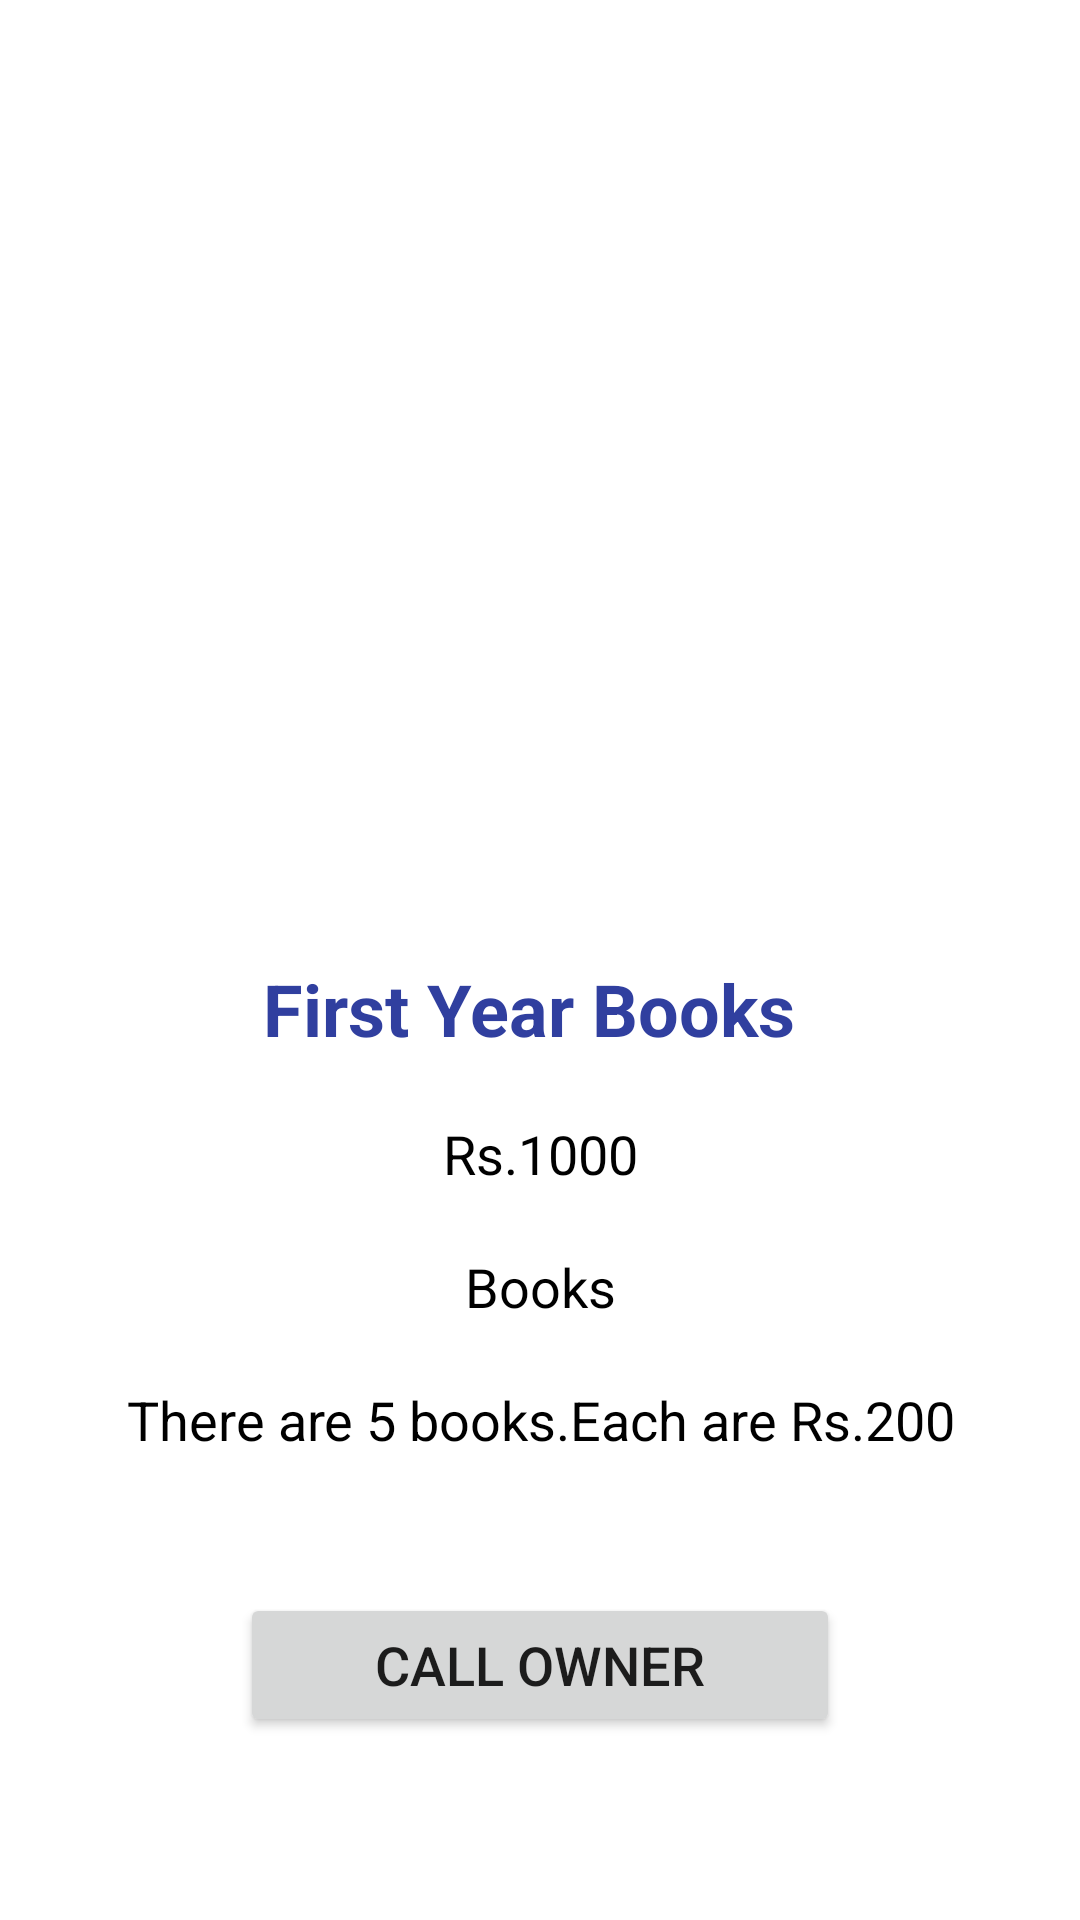

Produce the Android XML layout that renders to this screen, including the resource entries it uses.
<!-- AndroidManifest.xml: application theme AppTheme -->
<!-- res/layout/activity_details.xml -->
<?xml version="1.0" encoding="utf-8"?>
<RelativeLayout xmlns:android="http://schemas.android.com/apk/res/android"
    xmlns:app="http://schemas.android.com/apk/res-auto"
    xmlns:tools="http://schemas.android.com/tools"
    android:layout_width="match_parent"
    android:layout_height="match_parent"
    tools:context=".DetailsActivity">

    <ImageView
        android:id="@+id/imageView"
        android:layout_width="match_parent"
        android:layout_height="300dp"
        android:layout_centerHorizontal="true"
        app:layout_constraintEnd_toEndOf="parent"
        app:layout_constraintStart_toStartOf="parent"
        app:layout_constraintTop_toTopOf="parent"
        android:src="@drawable/book1" />

    <TextView
        android:id="@+id/Title"
        android:layout_width="match_parent"
        android:layout_height="wrap_content"
        android:layout_marginEnd="8dp"
        android:text="First Year Books"
        android:gravity="center"
        android:textColor="@color/colorPrimaryDark"
        android:textSize="24sp"
        android:textStyle="bold"
        android:layout_marginTop="20dp"
        android:layout_below="@+id/imageView" />

    <TextView
        android:id="@+id/Price"
        android:layout_width="match_parent"
        android:layout_height="wrap_content"
        android:layout_marginTop="20dp"
        android:text="Rs.1000"
        android:gravity="center"
        android:textColor="#000"
        android:textSize="18sp"
        android:layout_below="@+id/Title" />



    <TextView
        android:id="@+id/Category"
        android:layout_width="match_parent"
        android:layout_height="wrap_content"


        android:layout_marginTop="20dp"
        android:text="Books"
        android:gravity="center"
        android:textColor="#000"
        android:textSize="18sp"
        android:layout_below="@+id/Price" />

    <TextView
        android:id="@+id/Description"
        android:layout_width="match_parent"
        android:layout_height="wrap_content"
        android:layout_marginTop="20dp"
        android:text="There are 5 books.Each are Rs.200"
        android:gravity="center"
        android:textColor="#000"
        android:textSize="18sp"
        android:layout_below="@+id/Category" />

    <Button
        android:id="@+id/registerBtn"
        android:layout_marginTop="90dp"
        android:layout_width="200dp"
        android:layout_centerHorizontal="true"
        android:layout_height="wrap_content"
        android:textSize="18dp"
        android:text="Call Owner"
        android:layout_below="@id/Category"
        android:onClick="ShowDialer"
        />

</RelativeLayout>
<!-- resources referenced by this layout -->
<resources>
  <color name="colorPrimaryDark">#303F9F</color>
  <style name="AppTheme" parent="Theme.MaterialComponents.Light.NoActionBar">
          
          <item name="colorPrimary">@color/colorPrimary</item>
          <item name="colorPrimaryDark">@color/colorPrimaryDark</item>
          <item name="colorAccent">@color/colorAccent</item>
      </style>
  <color name="colorPrimary">#3F51B5</color>
  <color name="colorAccent">#FF5252</color>
</resources>
